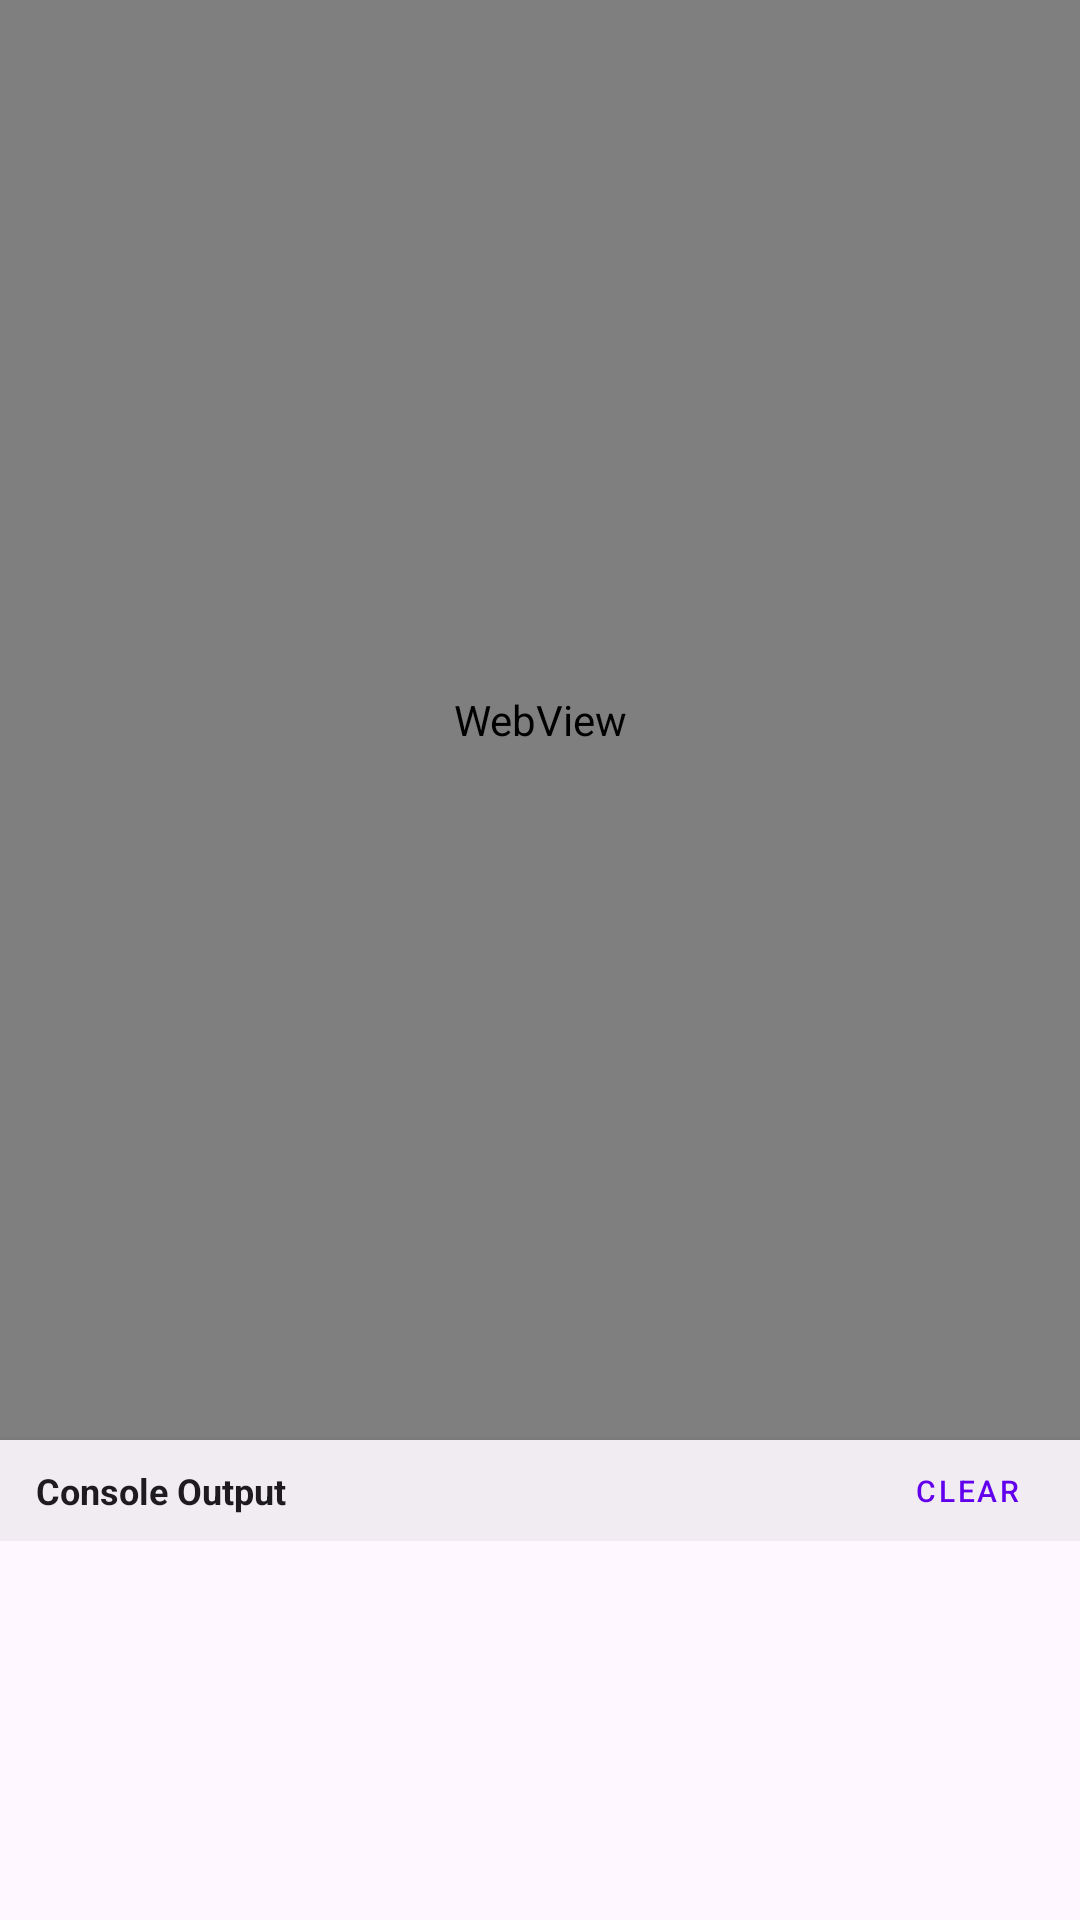

The Android layout XML behind this screen, and the referenced resources:
<!-- AndroidManifest.xml: application theme Theme.JsCompiler -->
<!-- res/layout/fragment_editor.xml -->
<?xml version="1.0" encoding="utf-8"?>
<androidx.constraintlayout.widget.ConstraintLayout xmlns:android="http://schemas.android.com/apk/res/android"
    xmlns:app="http://schemas.android.com/apk/res-auto"
    android:layout_width="match_parent"
    android:layout_height="match_parent"
    android:background="?android:attr/windowBackground">

    <WebView
        android:id="@+id/webViewEditor"
        android:layout_width="match_parent"
        android:layout_height="0dp"
        app:layout_constraintBottom_toTopOf="@+id/guideline"
        app:layout_constraintTop_toTopOf="parent" />

    
    <androidx.constraintlayout.widget.Guideline
        android:id="@+id/guideline"
        android:layout_width="wrap_content"
        android:layout_height="wrap_content"
        android:orientation="horizontal"
        app:layout_constraintGuide_percent="0.75" />

    <LinearLayout
        android:id="@+id/console_container"
        android:layout_width="match_parent"
        android:layout_height="0dp"
        android:background="?android:attr/colorBackground"
        android:orientation="vertical"
        android:elevation="4dp"
        app:layout_constraintBottom_toBottomOf="parent"
        app:layout_constraintTop_toBottomOf="@id/guideline">

        <LinearLayout
            android:layout_width="match_parent"
            android:layout_height="wrap_content"
            android:background="#1A808080"
            android:gravity="center_vertical"
            android:orientation="horizontal"
            android:paddingHorizontal="12dp"
            android:paddingVertical="2dp">

            <TextView
                android:layout_width="0dp"
                android:layout_height="wrap_content"
                android:layout_weight="1"
                android:text="Console Output"
                android:textColor="?android:attr/textColorPrimary"
                android:textSize="12sp"
                android:textStyle="bold" />

            <Button
                android:id="@+id/btn_clear_console"
                style="@style/Widget.MaterialComponents.Button.TextButton"
                android:layout_width="wrap_content"
                android:layout_height="wrap_content"
                android:minHeight="0dp"
                android:minWidth="0dp"
                android:padding="8dp"
                android:text="Clear"
                android:textSize="10sp" />
        </LinearLayout>

        <ScrollView
            android:layout_width="match_parent"
            android:layout_height="match_parent"
            android:padding="8dp">

            <TextView
                android:id="@+id/tv_console"
                android:layout_width="match_parent"
                android:layout_height="wrap_content"
                android:fontFamily="monospace"
                android:textColor="?android:attr/textColorSecondary"
                android:textSize="12sp" />
        </ScrollView>
    </LinearLayout>

</androidx.constraintlayout.widget.ConstraintLayout>
<!-- resources referenced by this layout -->
<resources>
  <style name="Theme.JsCompiler" parent="Theme.Material3.DayNight.NoActionBar">
          
          <item name="colorPrimary">@color/purple_500</item>
          <item name="colorOnPrimary">@color/white</item>
          
          
          <item name="colorSecondary">@color/teal_200</item>
          <item name="colorOnSecondary">@color/black</item>
  
          
          <item name="android:statusBarColor">?attr/colorPrimary</item>
          <item name="android:windowLightStatusBar" tools:targetApi="m">true</item>
  
          
          <item name="drawerArrowStyle">@style/DrawerArrowStyle</item>
      </style>
  <color name="white">#FFFFFFFF</color>
  <color name="black">#FF000000</color>
  <style name="DrawerArrowStyle" parent="Widget.AppCompat.DrawerArrowToggle">
          <item name="color">@android:color/white</item>
      </style>
  <!-- not gathered from this repository: default colours our renderer supplied (Android Studio template values) -->
  <color name="purple_500">#FF6200EE</color>
  <color name="teal_200">#FF03DAC5</color>
</resources>
